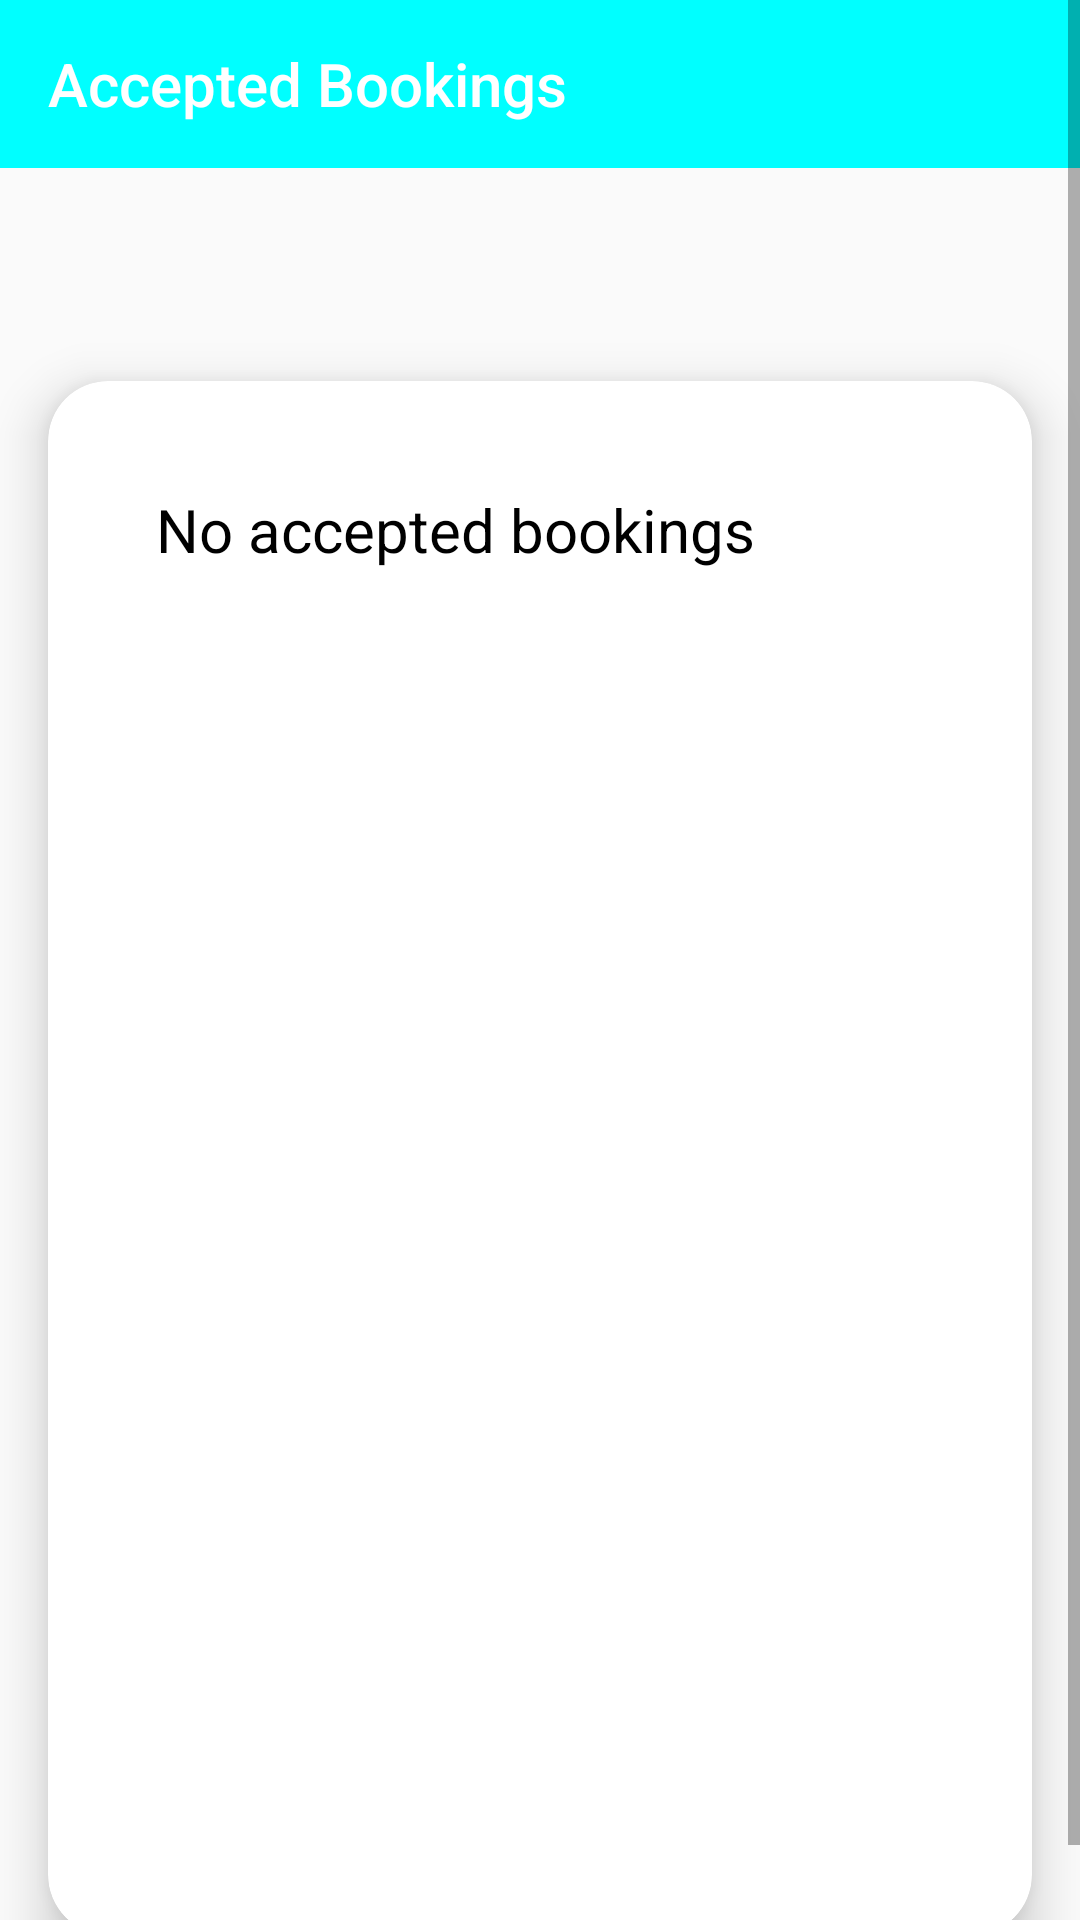

Reconstruct the res/layout file that produces this screen, plus the resources it refers to.
<!-- AndroidManifest.xml: application theme Theme.AppCompat.Light.NoActionBar -->
<!-- res/layout/fragment_accepted.xml -->
<?xml version="1.0" encoding="utf-8"?>
    <ScrollView
        xmlns:android="http://schemas.android.com/apk/res/android"
        xmlns:app="http://schemas.android.com/apk/res-auto"
        xmlns:tools="http://schemas.android.com/tools"
        android:layout_width="match_parent"
        android:layout_height="match_parent"
        tools:context=".AcceptedFragment">

        <RelativeLayout
            android:layout_width="match_parent"
            android:layout_height="wrap_content">
            <androidx.appcompat.widget.Toolbar
                android:id="@+id/back"
                android:layout_width="match_parent"
                android:layout_height="wrap_content"
                android:background="#FF00FFFF"
                app:title="Accepted Bookings"
                app:titleTextColor="@color/white"
                android:textAlignment="center"
                android:gravity="center"
                app:navigationIcon="@drawable/baseline_arrow_back_24"

                />

            <androidx.cardview.widget.CardView
                android:id="@+id/home"
                android:layout_width="match_parent"
                android:layout_height="560dp"
                app:cardCornerRadius="20dp"
                app:cardElevation="10dp"
                android:layout_marginTop="50dp"
                android:layout_below="@id/back"
                app:cardUseCompatPadding="true">

                <LinearLayout
                    android:layout_width="match_parent"
                    android:layout_height="wrap_content"
                    android:orientation="vertical"
                    android:layout_marginTop="10dp"
                    android:padding="16dp">

                    <TextView
                        android:layout_width="match_parent"
                        android:layout_height="wrap_content"
                        android:text="No accepted bookings"
                        android:layout_marginRight="20dp"
                        android:layout_marginLeft="20dp"
                        android:layout_marginTop="10dp"
                        android:textColor="@color/black"
                        android:textSize="20dp" />

                </LinearLayout>
            </androidx.cardview.widget.CardView>

        </RelativeLayout>
    </ScrollView>
<!-- resources referenced by this layout -->
<resources>
  <color name="black">#FF000000</color>
  <color name="white">#FFFFFFFF</color>
</resources>
